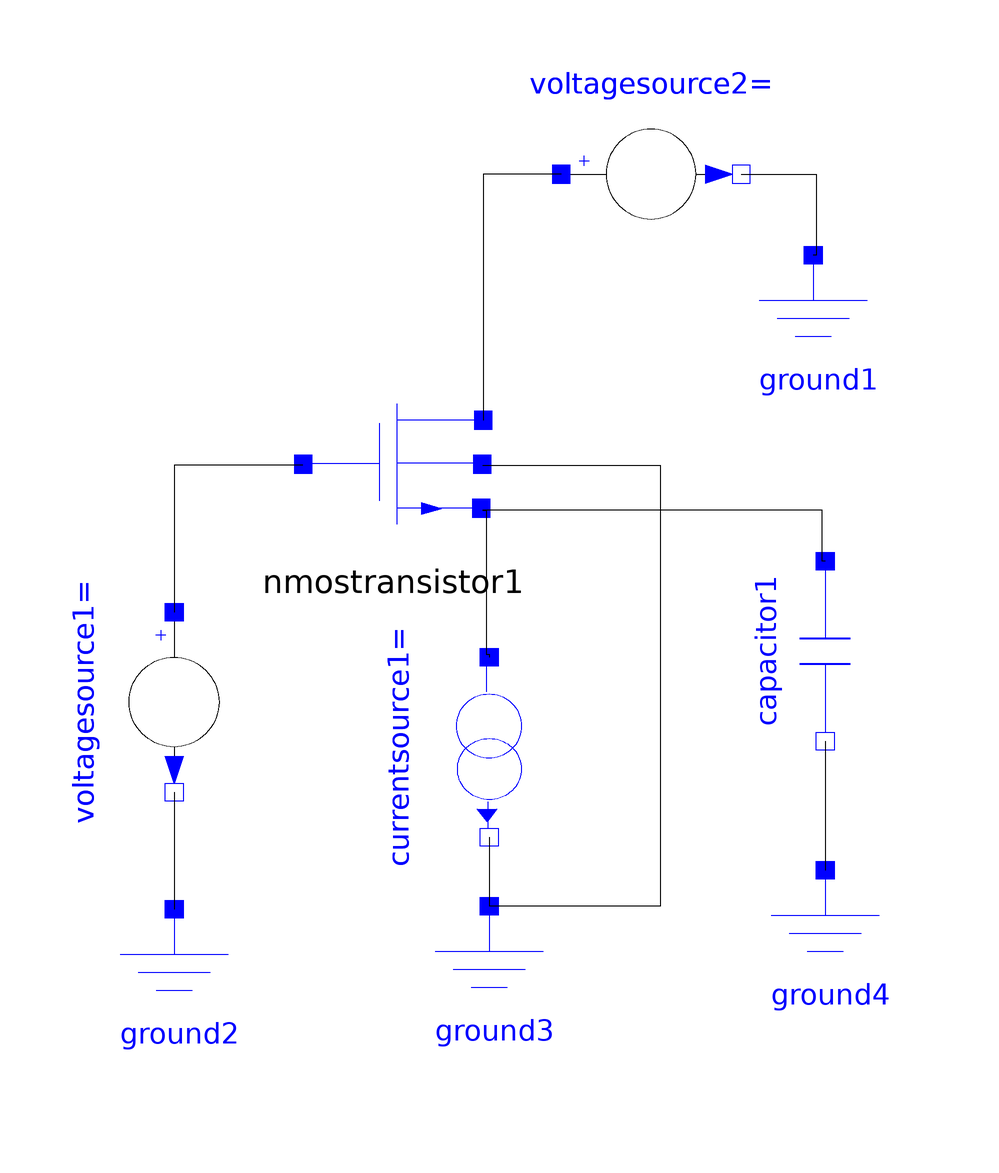

This picture is the connection diagram that the Modelica source below describes through its graphical annotations.

model CommonDrainStage
  inner Modelica.SIunits.Frequency freq = 100;
  annotation(Diagram(), experiment(StartTime = 0.0, StopTime = 5e-07, Tolerance = 1e-06));
  Modelica.Electrical.IC.Components.Ground ground2 annotation(Placement(visible = true, transformation(origin = {-38,-80}, extent = {{-15,-15},{15,15}}, rotation = 0)));
  Modelica.Electrical.IC.Components.Ground ground3 annotation(Placement(visible = true, transformation(origin = {14.5,-79.5}, extent = {{-15,-15},{15,15}}, rotation = 0)));
  Modelica.Electrical.IC.Components.Ground ground4 annotation(Placement(visible = true, transformation(origin = {70.5,-73.5}, extent = {{-15,-15},{15,15}}, rotation = 0)));
  Modelica.Electrical.IC.Components.Ground ground1 annotation(Placement(visible = true, transformation(origin = {68.5,29}, extent = {{-15,-15},{15,15}}, rotation = 0)));
  Modelica.Electrical.IC.Sources.VoltageSource voltagesource2(Amplitude = 0, phase = 0, DCVoltage = 1.2, delay = 0, riseTime = 0, fallTime = 0, stepWidth = 1, V0 = 1.2, V1 = 1.2) annotation(Placement(visible = true, transformation(origin = {41.5,57.5}, extent = {{-15,-15},{15,15}}, rotation = 0)));
  Modelica.Electrical.IC.Components.NMOStransistor nmostransistor1(L = 1e-07, W = 4e-06) annotation(Placement(visible = true, transformation(origin = {-1.5,9}, extent = {{-15,-15},{15,15}}, rotation = 0)));
  Modelica.Electrical.IC.Components.Capacitor capacitor1(W = 4e-06, L = 4e-06) annotation(Placement(visible = true, transformation(origin = {70.5,-22}, extent = {{-15,15},{15,-15}}, rotation = -90)));
  Modelica.Electrical.IC.Sources.CurrentSource currentsource1(Amplitude = 0, phase = 0, DCcurrent = 1e-05, delay = 0, riseTime = 1, fallTime = 1, stepWidth = 10, I0 = 1e-05, I1 = 1e-05) annotation(Placement(visible = true, transformation(origin = {14.5,-38}, extent = {{-15,15},{15,-15}}, rotation = -90)));
  Modelica.Electrical.IC.Sources.VoltageSource voltagesource1(Amplitude = 1, phase = 0, DCVoltage = 1.0, delay = 0.1, riseTime = 50, fallTime = 50, stepWidth = 200, V0 = 1, V1 = 1.2) annotation(Placement(visible = true, transformation(origin = {-38,-30.5}, extent = {{-15,15},{15,-15}}, rotation = -90)));

equation 
  connect(nmostransistor1.b,ground3.p) annotation(Line(points = {{13.425,9},{43,9},{43,-64.5},{14.5,-64.5},{14.5,-64.5}}));
  connect(voltagesource2.n,ground1.p) annotation(Line(points = {{56.5,57.5},{69,57.5},{69,44},{68.5,44}}));
  connect(nmostransistor1.g,voltagesource1.p) annotation(Line(points = {{-16.575,8.925},{-38,8.925},{-38,-15.5},{-38,-15.5}}));
  connect(voltagesource1.n,ground2.p) annotation(Line(points = {{-38,-45.5},{-38,-45.5},{-38,-65},{-38,-65}}));
  connect(voltagesource2.p,nmostransistor1.d) annotation(Line(points = {{26.5,57.5},{13.5,57.5},{13.5,16.5},{13.5,16.5}}));
  connect(nmostransistor1.s,currentsource1.p) annotation(Line(points = {{13.425,1.425},{14,1.425},{14,-22.5},{14.5,-22.5},{14.5,-23}}));
  connect(currentsource1.n,ground3.p) annotation(Line(points = {{14.5,-53},{14.5,-53},{14.5,-64.5},{14.5,-64.5}}));
  connect(capacitor1.p,nmostransistor1.s) annotation(Line(points = {{70.5,-7},{70,-7},{70,1.5},{13.425,1.5},{13.425,1.425}}));
  connect(capacitor1.n,ground4.p) annotation(Line(points = {{70.5,-37},{70.5,-37},{70.5,-58.5},{70.5,-58.5}}));
end CommonDrainStage;